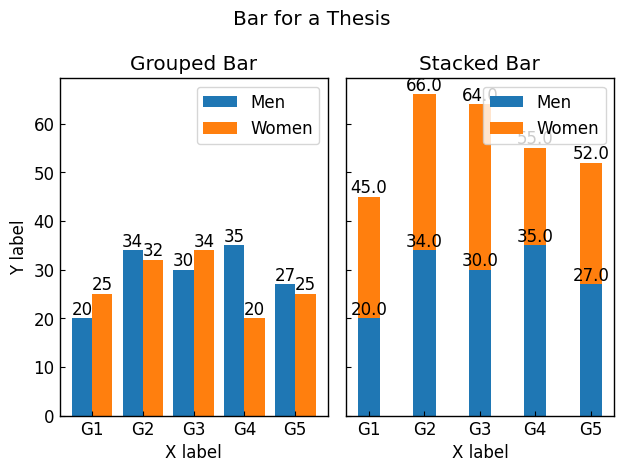

This figure's Python source:
# https://matplotlib.org/stable/api/matplotlib_configuration_api.html?highlight=rcparams#matplotlib.rcParams
# https://qiita.com/qsnsr123/items/325d21621cfe9e553c17


import matplotlib.pyplot as plt
import numpy as np

class ThesisFormat:
    def __init__(self) -> None:
        self.plt_style()
    
    def plt_style(self):
        plt.rcParams['figure.autolayout'] = True
        plt.rcParams['figure.figsize'] = [6.4, 4.8]
        plt.rcParams['font.family'] ='Times New Roman'
        plt.rcParams['font.size'] = 12
        plt.rcParams['xtick.direction'] = 'in'
        plt.rcParams['ytick.direction'] = 'in'
        plt.rcParams['axes.linewidth'] = 1.0
        plt.rcParams['errorbar.capsize'] = 6
        plt.rcParams['lines.markersize'] = 6
        plt.rcParams['lines.markerfacecolor'] = 'white'
        plt.rcParams['mathtext.fontset'] = 'cm'
        self.line_styles = ['-', '--', '-.', ':']
        self.markers = ['o', 's', '^', 'D', 'v', '<', '>', '1', '2', '3']

    def plt_line(self):
        x = np.linspace(0, 10, 100)
        y1 = 4 + 2 * np.sin(2 * x)
        y2 = 4 + 2 * np.cos(2 * x)

        fig, ax = plt.subplots()

        ax.plot(x, y1, linestyle=self.line_styles[0], label='Sample 1')
        ax.plot(x, y2, linestyle=self.line_styles[1], label='Sample 2')
        
        ax.set_xlim(0, 8)
        ax.set_ylim(0, 8)
        ax.set_xlabel('X label')
        ax.set_ylabel('Y label')
        ax.legend()

        ax.set_title('Simple line')

        plt.show()

    def plt_line_marker(self):
        x = np.linspace(0, 10, 30)
        y1 = 4 + 2 * np.sin(2 * x)
        y2 = 4 + 2 * np.cos(2 * x)

        fig, ax = plt.subplots()

        ax.plot(x, y1, self.markers[0]+'--', label='Sample 1')
        ax.plot(x, y2, self.markers[1]+'--', label='Sample 2')

        ax.set_xlim(0, 8)
        ax.set_ylim(0, 8)
        ax.set_ylabel('Y label')
        ax.set_xlabel('X label')
        ax.legend()

        ax.set_title('Markered line')
        fig.suptitle('Fig Title')

        plt.show()

    def plt_scatter(self):
        np.random.seed(19680801)

        x = np.random.randn(100)
        y1 = np.random.randn(100)
        y2 = np.random.randn(100)

        fig, ax = plt.subplots()

        ax.scatter(x, y1, alpha=0.5, label='Sample1')
        ax.scatter(x, y2, alpha=0.5, label='Sample2', marker=self.markers[1])

        ax.set_ylabel('Y label')
        ax.set_xlabel('X label')
        ax.legend(bbox_to_anchor=(1.05, 1), loc='upper left')
        ax.set_title('Simple scatter')

        plt.show()
    
    def plt_scatter_edge(self):
        np.random.seed(19680801)

        x = np.random.randn(100)
        num = 5
        ys = [np.random.randn(100) for _ in range(num)]

        fig, ax = plt.subplots()

        for i, y in enumerate(ys):
            ax.scatter(x, y, label='Sample '+str(i+1), c='white', edgecolor='C'+str(i), marker=self.markers[i])

        ax.set_ylabel('Y label')
        ax.set_xlabel('X label')
        ax.legend(bbox_to_anchor=(1.05, 1), loc='upper left')
        ax.set_title('Edgecolor scatter')

        plt.show()
    
    def plt_bar(self):
        labels = ['G1', 'G2', 'G3', 'G4', 'G5']
        men_means = [20, 34, 30, 35, 27]
        men_std = [2, 3, 4, 1, 2]

        x = np.arange(len(labels))

        fig, ax = plt.subplots()
        bar = ax.bar(x, men_means, label='Men', tick_label=labels, yerr=men_std)

        labels = [str(m) + ' ± ' + str(s) for m, s in zip(men_means, men_std)]
        ax.bar_label(bar, labels=labels)

        ax.set_xlabel('X label')
        ax.set_ylabel('Y label')
        ax.set_title('Basic bar')
        ax.legend()

        plt.show()

    def plt_bar_group_stack(self):
        labels = ['G1', 'G2', 'G3', 'G4', 'G5']
        men_means = [20, 34, 30, 35, 27]
        women_means = [25, 32, 34, 20, 25]

        x = np.arange(len(labels))
        width = 0.4

        fig, axs = plt.subplots(1, 2, sharey=True)
        # Grouped bar chart
        group1 = axs[0].bar(x - width/2, men_means, width, label='Men')
        group2 = axs[0].bar(x + width/2, women_means, width, label='Women')

        # Stacked bar chart
        stack1 = axs[1].bar(labels, men_means, width, label='Men')
        stack2 = axs[1].bar(labels, women_means, width, bottom=men_means, label='Women')

        # Grouped bar chart labels
        axs[0].bar_label(group1, labels=men_means)
        axs[0].bar_label(group2, labels=women_means)

        # Stacked bar chart labels
        axs[1].bar_label(stack1, fmt='%.1f')
        axs[1].bar_label(stack2, fmt='%.1f')

        axs[0].set_ylabel('Y label')
        axs[0].set_title(f'Grouped Bar')
        axs[1].set_title(f'Stacked Bar')

        for ax in axs.flat:
            ax.set_xticks(x, labels)
            ax.set_xlabel('X label')
            ax.legend()

        fig.suptitle('Bar for a Thesis')
        plt.show()
    
    def plt_step(self):
        np.random.seed(3)
        x = 0.5 + np.arange(8)
        y = np.random.uniform(2, 7, len(x))

        fig, ax = plt.subplots()

        ax.step(x, y, label='Sample 1')

        ax.set_xlim(0, 8)
        ax.set_ylim(0, 8)
        ax.set_xlabel('Time [$sec$]')
        ax.set_ylabel('Frequency [$Hz$]')  
        ax.legend()

        plt.show()

    def plt_contour(self):
        delta = 0.025
        x = np.arange(-3.0, 3.0, delta)
        y = np.arange(-2.0, 2.0, delta)
        X, Y = np.meshgrid(x, y)
        Z1 = np.exp(-X**2 - Y**2)
        Z2 = np.exp(-(X - 1)**2 - (Y - 1)**2)
        Z = Z1 - Z2

        fig, ax = plt.subplots()
        # 等高線のラベル
        CS = ax.contour(X, Y, Z, colors='black')
        ax.clabel(CS, inline=True)

        # 等高線の塗りつぶし
        CSf = ax.contourf(X, Y, Z)

        # カラーバーの設定
        cbar = fig.colorbar(CSf)
        cbar.ax.set_ylabel('Z Label')
        cbar.add_lines(CS)

        ax.set_xlabel('X Label')
        ax.set_ylabel('Y Label')
        ax.set_title('Simple Contour')
        plt.show()

if __name__ == '__main__':
    thesis_format = ThesisFormat()
    # thesis_format.plt_line()
    # thesis_format.plt_line_marker()
    # thesis_format.plt_scatter()
    # thesis_format.plt_scatter_edge()
    # thesis_format.plt_bar()
    thesis_format.plt_bar_group_stack()
    # thesis_format.plt_step()
    # thesis_format.plt_contour()